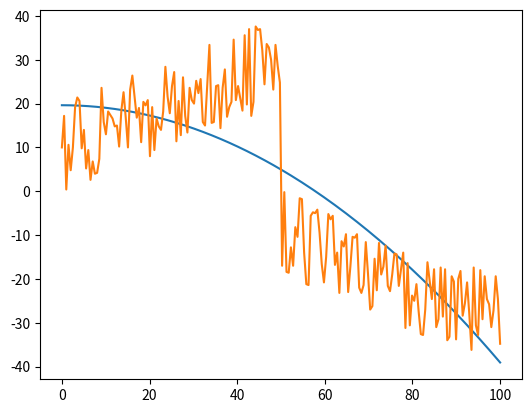

The script that saved this image:
from scipy.optimize import curve_fit
import matplotlib.pyplot as plt
from random import randint
import numpy as np

n = 200
m = 100
y = [randint(0, 20)+0.2*i for i in range(0, round(n/2))]
y.extend([randint(0,20)-0.2*i for i in range(round(n/2), n)])

x = [i for i in np.linspace(0, m, n)]


def func(x, a, b):
    return a*(x**2) + b

fit = curve_fit(func, x, y)

a_fit = fit[0][0]
b_fit = fit[0][1]

curve = []
for i in x:
    curve.append(func(i, a_fit, b_fit))
print(curve)

plt.plot(x, curve)
plt.plot(x, y)
ax = plt.gca()
ax.set_aspect('equal', adjustable='box')
plt.show()